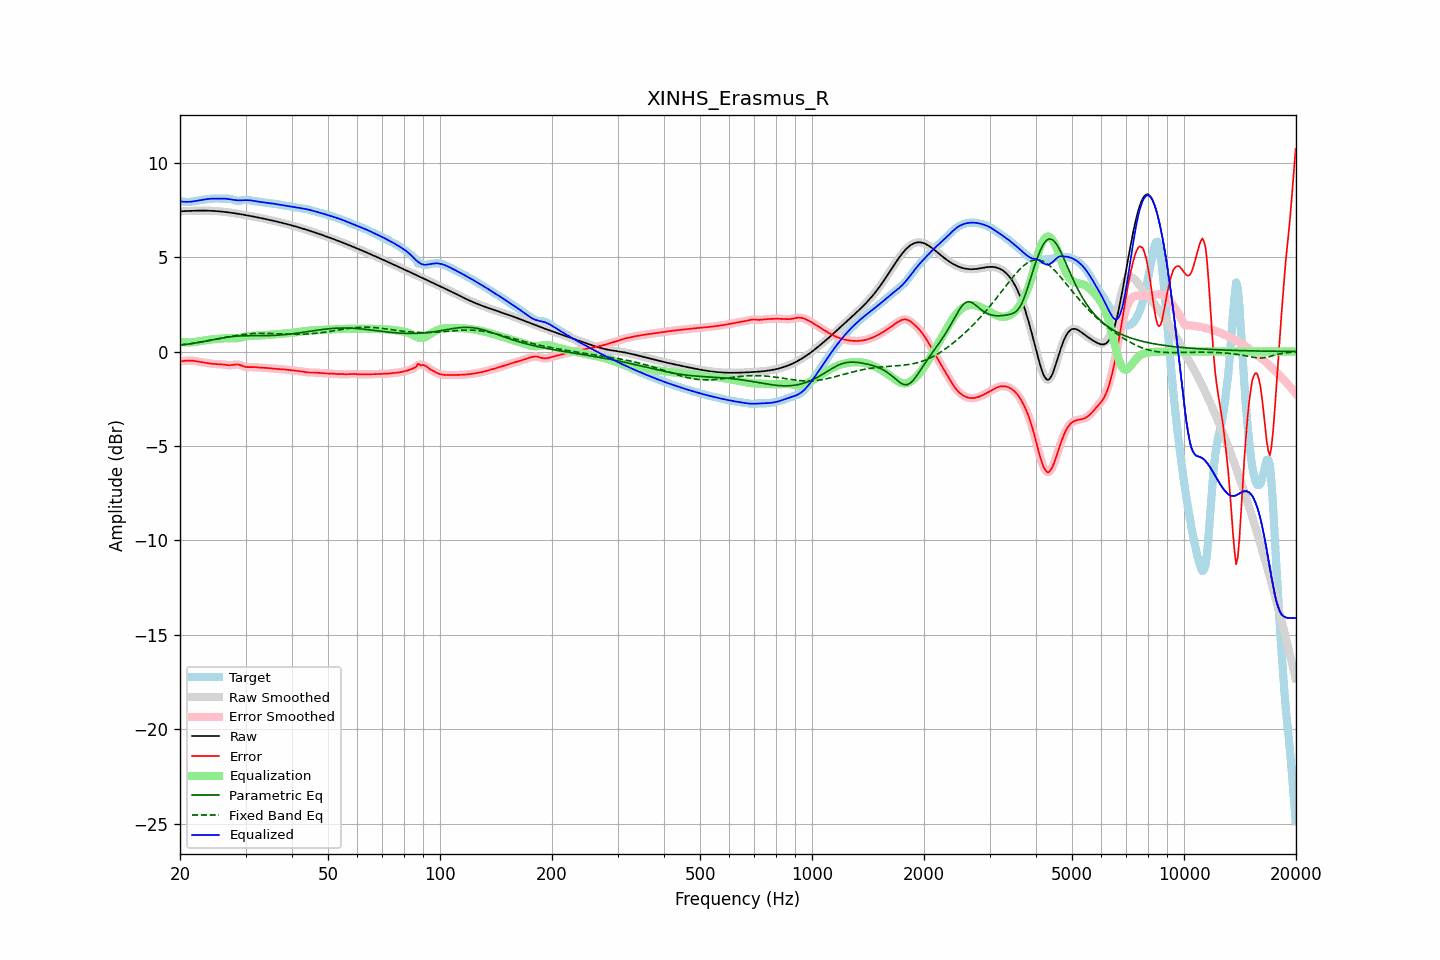

The data file committed next to this chart (first rows):
frequency, raw, error, smoothed, error_smoothed, equalization, parametric_eq, fixed_band_eq, equalized_raw, equalized_smoothed, target
20.00, 7.43, -0.52, 7.43, -0.53, 0.52, 0.34, 0.35, 7.95, 7.95, 7.95
20.20, 7.43, -0.51, 7.43, -0.51, 0.51, 0.35, 0.36, 7.94, 7.94, 7.94
20.40, 7.44, -0.50, 7.44, -0.50, 0.50, 0.36, 0.37, 7.93, 7.93, 7.94
20.61, 7.44, -0.49, 7.44, -0.49, 0.49, 0.37, 0.38, 7.93, 7.93, 7.93
20.81, 7.44, -0.48, 7.44, -0.48, 0.48, 0.38, 0.39, 7.93, 7.93, 7.93
21.02, 7.45, -0.48, 7.45, -0.48, 0.48, 0.39, 0.40, 7.93, 7.93, 7.92
21.23, 7.45, -0.48, 7.45, -0.48, 0.48, 0.41, 0.41, 7.93, 7.93, 7.93
21.44, 7.45, -0.48, 7.45, -0.48, 0.48, 0.42, 0.42, 7.94, 7.94, 7.93
21.66, 7.46, -0.49, 7.46, -0.49, 0.49, 0.43, 0.43, 7.95, 7.95, 7.95
21.87, 7.46, -0.50, 7.46, -0.50, 0.50, 0.45, 0.45, 7.96, 7.96, 7.96
22.09, 7.46, -0.51, 7.46, -0.51, 0.51, 0.46, 0.46, 7.98, 7.98, 7.98
22.31, 7.46, -0.53, 7.46, -0.53, 0.53, 0.47, 0.47, 7.99, 7.99, 7.99
22.54, 7.46, -0.54, 7.46, -0.54, 0.54, 0.49, 0.49, 8.01, 8.01, 8.01
22.76, 7.46, -0.56, 7.46, -0.56, 0.56, 0.50, 0.50, 8.02, 8.02, 8.02
22.99, 7.46, -0.57, 7.46, -0.57, 0.57, 0.52, 0.51, 8.04, 8.04, 8.04
23.22, 7.46, -0.59, 7.46, -0.59, 0.59, 0.54, 0.53, 8.05, 8.05, 8.05
23.45, 7.46, -0.60, 7.46, -0.60, 0.60, 0.55, 0.54, 8.06, 8.06, 8.06
23.69, 7.46, -0.61, 7.46, -0.61, 0.61, 0.57, 0.56, 8.08, 8.07, 8.07
23.92, 7.46, -0.63, 7.46, -0.63, 0.63, 0.58, 0.58, 8.08, 8.08, 8.08
24.16, 7.45, -0.64, 7.45, -0.64, 0.64, 0.60, 0.59, 8.09, 8.09, 8.09
24.40, 7.45, -0.65, 7.45, -0.65, 0.65, 0.62, 0.61, 8.10, 8.10, 8.10
24.65, 7.45, -0.66, 7.45, -0.66, 0.65, 0.63, 0.62, 8.10, 8.10, 8.10
24.89, 7.44, -0.66, 7.44, -0.66, 0.66, 0.65, 0.64, 8.10, 8.10, 8.10
25.14, 7.43, -0.67, 7.43, -0.67, 0.67, 0.67, 0.66, 8.10, 8.10, 8.10
25.39, 7.43, -0.67, 7.43, -0.67, 0.67, 0.68, 0.67, 8.10, 8.10, 8.10
25.65, 7.42, -0.67, 7.42, -0.67, 0.68, 0.70, 0.69, 8.10, 8.10, 8.09
25.91, 7.41, -0.68, 7.41, -0.68, 0.69, 0.71, 0.71, 8.10, 8.10, 8.09
26.16, 7.40, -0.69, 7.40, -0.69, 0.70, 0.73, 0.72, 8.10, 8.10, 8.09
26.43, 7.39, -0.70, 7.39, -0.70, 0.70, 0.74, 0.74, 8.10, 8.10, 8.09
26.69, 7.38, -0.71, 7.38, -0.71, 0.71, 0.75, 0.76, 8.09, 8.09, 8.09
26.96, 7.37, -0.72, 7.37, -0.72, 0.71, 0.77, 0.77, 8.08, 8.08, 8.09
27.23, 7.36, -0.73, 7.36, -0.72, 0.71, 0.78, 0.79, 8.07, 8.07, 8.09
27.50, 7.35, -0.72, 7.35, -0.72, 0.71, 0.79, 0.81, 8.05, 8.05, 8.07
27.77, 7.34, -0.71, 7.34, -0.71, 0.70, 0.80, 0.82, 8.04, 8.04, 8.04
28.05, 7.32, -0.69, 7.32, -0.69, 0.70, 0.81, 0.84, 8.02, 8.02, 8.02
28.33, 7.31, -0.68, 7.31, -0.69, 0.70, 0.81, 0.85, 8.01, 8.01, 8.00
28.62, 7.30, -0.69, 7.30, -0.69, 0.71, 0.82, 0.86, 8.01, 8.01, 7.98
28.90, 7.28, -0.70, 7.28, -0.70, 0.72, 0.82, 0.88, 8.01, 8.01, 7.98
29.19, 7.27, -0.73, 7.27, -0.73, 0.74, 0.83, 0.89, 8.01, 8.01, 8.00
29.48, 7.25, -0.77, 7.25, -0.76, 0.76, 0.83, 0.90, 8.01, 8.01, 8.02
29.78, 7.24, -0.79, 7.24, -0.79, 0.78, 0.83, 0.91, 8.02, 8.02, 8.03
30.08, 7.22, -0.82, 7.22, -0.82, 0.80, 0.84, 0.92, 8.02, 8.02, 8.04
30.38, 7.21, -0.83, 7.21, -0.83, 0.81, 0.84, 0.93, 8.02, 8.02, 8.04
30.68, 7.19, -0.83, 7.19, -0.83, 0.82, 0.84, 0.94, 8.01, 8.01, 8.02
30.99, 7.18, -0.82, 7.18, -0.82, 0.83, 0.84, 0.95, 8.00, 8.00, 8.00
31.30, 7.16, -0.82, 7.16, -0.82, 0.83, 0.84, 0.95, 7.99, 7.99, 7.98
31.61, 7.14, -0.82, 7.14, -0.82, 0.83, 0.84, 0.96, 7.98, 7.98, 7.96
31.93, 7.13, -0.83, 7.13, -0.83, 0.84, 0.84, 0.96, 7.96, 7.96, 7.96
32.24, 7.11, -0.84, 7.11, -0.84, 0.84, 0.84, 0.96, 7.95, 7.95, 7.95
32.57, 7.09, -0.85, 7.09, -0.85, 0.84, 0.84, 0.97, 7.93, 7.93, 7.94
32.89, 7.07, -0.85, 7.07, -0.85, 0.85, 0.84, 0.97, 7.92, 7.92, 7.93
33.22, 7.06, -0.86, 7.06, -0.86, 0.86, 0.84, 0.97, 7.91, 7.91, 7.91
33.55, 7.04, -0.86, 7.04, -0.86, 0.86, 0.84, 0.97, 7.90, 7.90, 7.90
33.89, 7.02, -0.86, 7.02, -0.87, 0.87, 0.84, 0.97, 7.89, 7.89, 7.89
34.23, 7.00, -0.87, 7.00, -0.87, 0.88, 0.84, 0.96, 7.88, 7.88, 7.88
34.57, 6.98, -0.88, 6.98, -0.88, 0.88, 0.84, 0.96, 7.87, 7.87, 7.87
34.92, 6.96, -0.89, 6.96, -0.89, 0.89, 0.85, 0.96, 7.86, 7.86, 7.86
35.27, 6.95, -0.90, 6.95, -0.90, 0.90, 0.85, 0.96, 7.84, 7.84, 7.85
35.62, 6.93, -0.91, 6.93, -0.91, 0.91, 0.85, 0.95, 7.83, 7.83, 7.83
35.97, 6.91, -0.92, 6.91, -0.92, 0.91, 0.86, 0.95, 7.82, 7.82, 7.82
... 635 more rows
